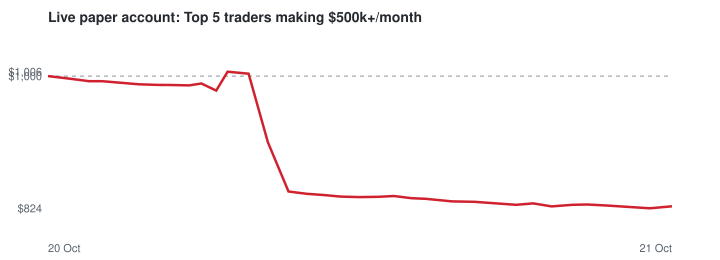

The table this chart was drawn from, first rows:
ts, time_utc, equity, cash, positions_value, open_positions
1792521127, 2026-10-20 18:32, 1000, 1000, 0.0, 0
1792523671, 2026-10-20 19:14, 996.5, 939.4, 57.05, 3
1792525730, 2026-10-20 19:48, 993.2, 839.2, 154, 4
1792527177, 2026-10-20 20:12, 993.3, 839.2, 154.1, 4
1792529452, 2026-10-20 20:50, 991, 738.2, 252.8, 7
1792531292, 2026-10-20 21:21, 989.1, 638, 351.1, 9
1792533435, 2026-10-20 21:57, 988.4, 618.2, 370.2, 9
1792534916, 2026-10-20 22:21, 988.2, 618.2, 370, 9
1792536905, 2026-10-20 22:55, 987.8, 598, 389.7, 10
1792538289, 2026-10-20 23:18, 990.3, 598, 392.2, 10
1792539944, 2026-10-20 23:45, 980.8, 577.8, 402.9, 11
1792541225, 2026-10-21 00:07, 1006, 577.8, 428.1, 11
1792543574, 2026-10-21 00:46, 1003, 557.6, 445.6, 12
1792545738, 2026-10-21 01:22, 912.1, 517.2, 394.9, 14
1792548043, 2026-10-21 02:00, 846.6, 476.8, 369.8, 16
1792550074, 2026-10-21 02:34, 843.5, 436.4, 407.1, 15
1792552095, 2026-10-21 03:08, 841.9, 396, 445.9, 16
1792553876, 2026-10-21 03:37, 839.9, 396, 443.9, 16
1792555976, 2026-10-21 04:12, 839.1, 395.6, 443.5, 15
1792558158, 2026-10-21 04:49, 839.6, 355.6, 484, 16
1792559819, 2026-10-21 05:16, 840.6, 355.6, 485, 16
1792561802, 2026-10-21 05:50, 837.7, 315.2, 522.5, 18
1792563383, 2026-10-21 06:16, 836.9, 315.2, 521.6, 18
1792566359, 2026-10-21 07:05, 833.5, 274.8, 558.7, 20
1792568810, 2026-10-21 07:46, 833, 72.8, 760.2, 30
1792570847, 2026-10-21 08:20, 831.3, 0.0, 831.3, 33
1792573492, 2026-10-21 09:04, 829, 0.0, 829, 33
1792575436, 2026-10-21 09:37, 830.8, 0.0, 830.8, 33
1792577481, 2026-10-21 10:11, 826.8, 0.0, 826.8, 33
1792579819, 2026-10-21 10:50, 828.9, 0.0, 828.9, 33
1792581481, 2026-10-21 11:18, 829.3, 0.0, 829.3, 33
1792583620, 2026-10-21 11:53, 828, 0.0, 828, 33
1792585522, 2026-10-21 12:25, 826.6, 0.0, 826.6, 33
1792588477, 2026-10-21 13:14, 824.2, 0.0, 824.2, 33
1792590954, 2026-10-21 13:55, 827, 0.0, 827, 33
